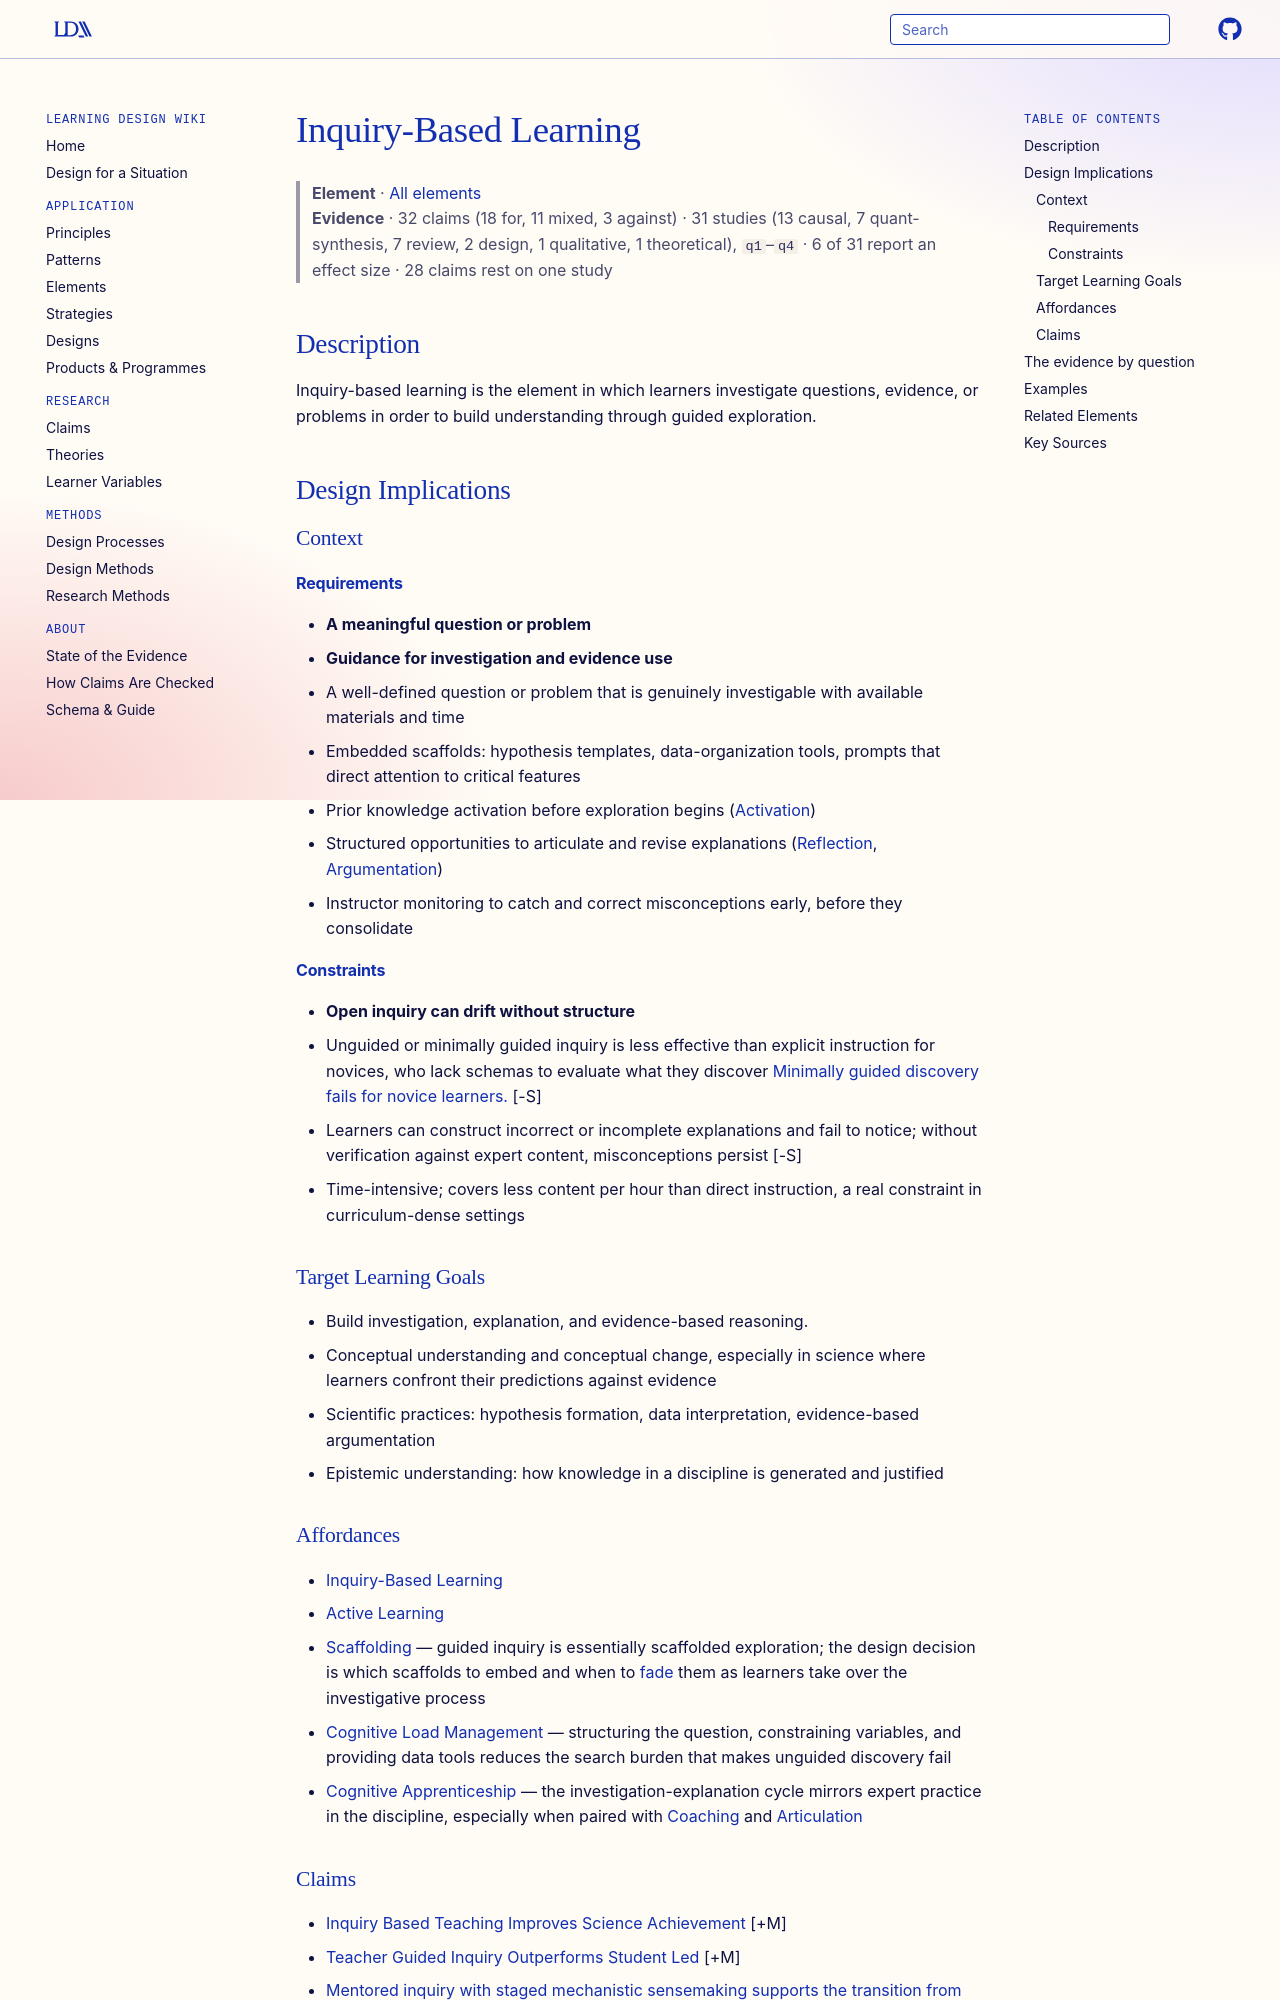

repository: Learning-Design-Alliance/learning-wiki · page: elements/inquiry-based-learning/index.html · generator: mkdocs

---
type: element
id: inquiry-based-learning
aliases: [inquiry-learning]
title: Inquiry-Based Learning
description: Inquiry-based learning is the element in which learners investigate questions, evidence, or problems in order to build understanding through guided exploration.
canonical: true
status: review
generated:
  by: codex/unspecified
  at: 2026-04-08
---

# Inquiry-Based Learning

> **Element** · [All elements](index.md)
> **Evidence** · 32 claims (18 for, 11 mixed, 3 against) · 31 studies (13 causal, 7 quant-synthesis, 7 review, 2 design, 1 qualitative, 1 theoretical), `q1`–`q4` · 6 of 31 report an effect size · 28 claims rest on one study

## Description
Inquiry-based learning is the element in which learners investigate questions, evidence, or problems in order to build understanding through guided exploration.

## Design Implications

### Context
#### Requirements
- **A meaningful question or problem**
- **Guidance for investigation and evidence use**
- A well-defined question or problem that is genuinely investigable with available materials and time
- Embedded scaffolds: hypothesis templates, data-organization tools, prompts that direct attention to critical features
- Prior knowledge activation before exploration begins ([Activation](../principles/activation.md))
- Structured opportunities to articulate and revise explanations ([Reflection](reflection.md), [Argumentation](argumentation.md))
- Instructor monitoring to catch and correct misconceptions early, before they consolidate
#### Constraints
- **Open inquiry can drift without structure**
- Unguided or minimally guided inquiry is less effective than explicit instruction for novices, who lack schemas to evaluate what they discover [Minimally guided discovery fails for novice learners.](../claims/expertise-reversal-effect.md) [-S]
- Learners can construct incorrect or incomplete explanations and fail to notice; without verification against expert content, misconceptions persist [-S]
- Time-intensive; covers less content per hour than direct instruction, a real constraint in curriculum-dense settings

### Target Learning Goals
- Build investigation, explanation, and evidence-based reasoning.
- Conceptual understanding and conceptual change, especially in science where learners confront their predictions against evidence
- Scientific practices: hypothesis formation, data interpretation, evidence-based argumentation
- Epistemic understanding: how knowledge in a discipline is generated and justified

### Affordances
- [Inquiry-Based Learning](../principles/inquiry-based-learning.md)
- [Active Learning](../principles/active-learning.md)
- [Scaffolding](../principles/scaffolding.md) — guided inquiry is essentially scaffolded exploration; the design decision is which scaffolds to embed and when to [fade](fading.md) them as learners take over the investigative process
- [Cognitive Load Management](../principles/cognitive-load-management.md) — structuring the question, constraining variables, and providing data tools reduces the search burden that makes unguided discovery fail
- [Cognitive Apprenticeship](../principles/scaffolding-and-fading.md) — the investigation-explanation cycle mirrors expert practice in the discipline, especially when paired with [Coaching](coaching.md) and [Articulation](articulation.md)
